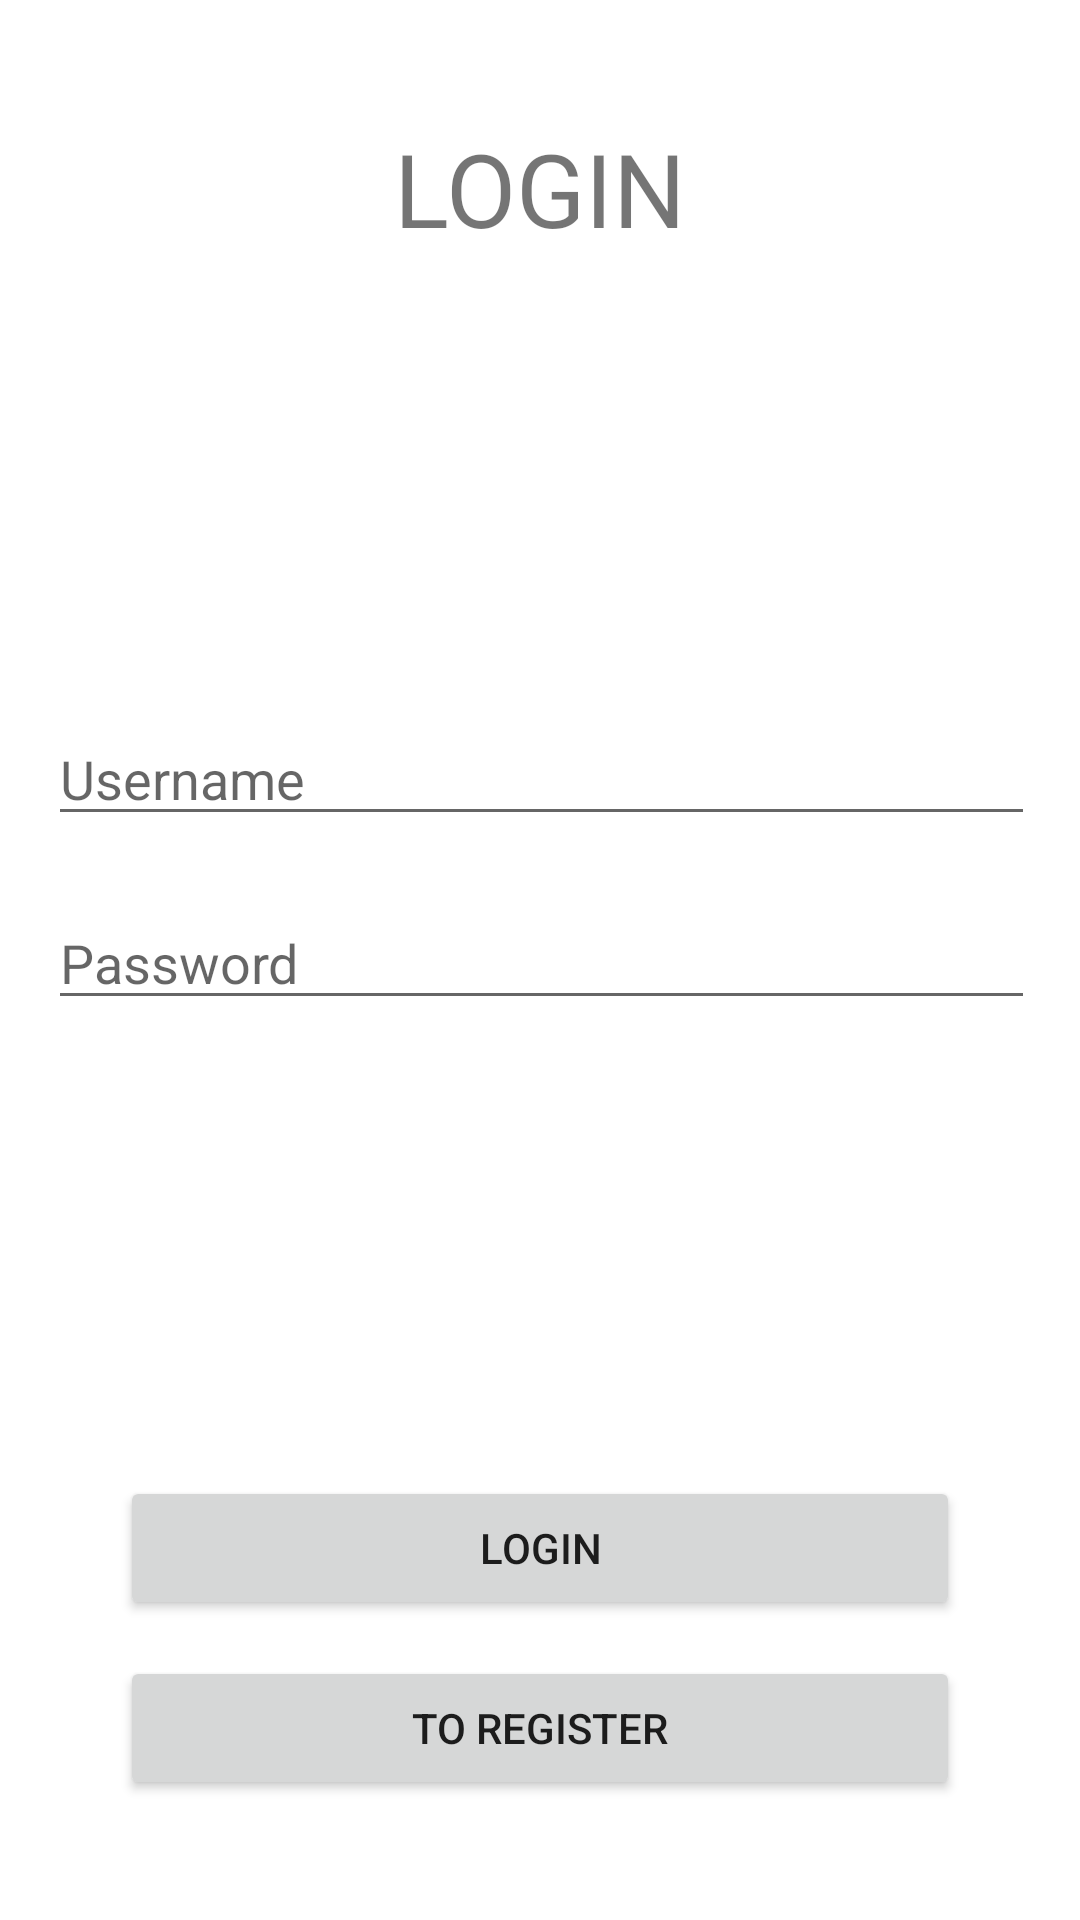

Android layout source for this screen:
<!-- AndroidManifest.xml: application theme Theme.Tugas -->
<!-- res/layout/activity_login.xml -->
<?xml version="1.0" encoding="utf-8"?>
<androidx.constraintlayout.widget.ConstraintLayout xmlns:android="http://schemas.android.com/apk/res/android"
    xmlns:app="http://schemas.android.com/apk/res-auto"
    xmlns:tools="http://schemas.android.com/tools"
    android:layout_width="match_parent"
    android:layout_height="match_parent"
    android:orientation="vertical"
    tools:context=".LoginActivity" >

    <TextView
        android:id="@+id/textView"
        android:layout_width="wrap_content"
        android:layout_height="wrap_content"
        android:layout_marginTop="40dp"
        android:text="LOGIN"
        android:textSize="34sp"
        app:layout_constraintEnd_toEndOf="parent"
        app:layout_constraintStart_toStartOf="parent"
        app:layout_constraintTop_toTopOf="parent" />

    <Button
        android:id="@+id/btLogin"
        android:layout_width="0dp"
        android:layout_height="wrap_content"
        android:layout_marginHorizontal="40dp"
        android:layout_marginBottom="12dp"
        android:text="LOGIN"
        app:layout_constraintBottom_toTopOf="@+id/btToRegister"
        app:layout_constraintEnd_toEndOf="parent"
        app:layout_constraintStart_toStartOf="parent" />

    <Button
        android:id="@+id/btToRegister"
        android:layout_width="0dp"
        android:layout_height="wrap_content"
        android:layout_marginHorizontal="40dp"
        android:layout_marginBottom="40dp"
        android:text="TO REGISTER"
        app:layout_constraintBottom_toBottomOf="parent"
        app:layout_constraintEnd_toEndOf="parent"
        app:layout_constraintStart_toStartOf="parent" />

    <LinearLayout
        android:layout_width="409dp"
        android:layout_height="wrap_content"
        android:orientation="vertical"
        android:paddingHorizontal="40dp"
        app:layout_constraintBottom_toTopOf="@+id/btLogin"
        app:layout_constraintEnd_toEndOf="parent"
        app:layout_constraintStart_toStartOf="parent"
        app:layout_constraintTop_toBottomOf="@+id/textView">

        <EditText
            android:id="@+id/etUsernameLogin"
            android:layout_width="match_parent"
            android:layout_height="wrap_content"
            android:layout_marginBottom="20dp"
            android:ems="10"
            android:hint="Username"
            android:inputType="textPersonName"
            android:text="" />

        <EditText
            android:id="@+id/etPasswordLogin"
            android:layout_width="match_parent"
            android:layout_height="wrap_content"
            android:ems="10"
            android:hint="Password"
            android:inputType="textPersonName|textPassword"
            android:text="" />
    </LinearLayout>
</androidx.constraintlayout.widget.ConstraintLayout>
<!-- resources referenced by this layout -->
<resources>
  <style name="Theme.Tugas" parent="Theme.MaterialComponents.DayNight.DarkActionBar">
          
          <item name="colorPrimary">@color/purple_500</item>
          <item name="colorPrimaryVariant">@color/purple_700</item>
          <item name="colorOnPrimary">@color/white</item>
          
          <item name="colorSecondary">@color/teal_200</item>
          <item name="colorSecondaryVariant">@color/teal_700</item>
          <item name="colorOnSecondary">@color/black</item>
          
          <item name="android:statusBarColor">?attr/colorPrimaryVariant</item>
          
      </style>
  <color name="purple_500">#FF6200EE</color>
  <color name="purple_700">#FF3700B3</color>
  <color name="white">#FFFFFFFF</color>
  <color name="teal_200">#FF03DAC5</color>
  <color name="teal_700">#FF018786</color>
  <color name="black">#FF000000</color>
</resources>
